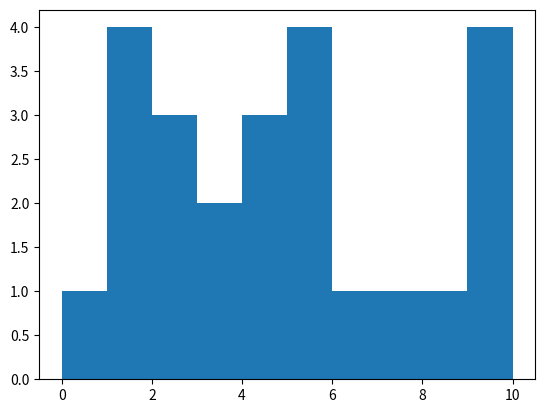

Write the Python code that produced this figure. (Note: this script raises an exception after producing the figure.)
from matplotlib import pyplot as plt
x=[5,2,5,4,1,6,3,2,5,8,9,9,9,7,4,1,10,2,5,4,3,1,1,0]
plt.hist(x,w=2)
plt.show()